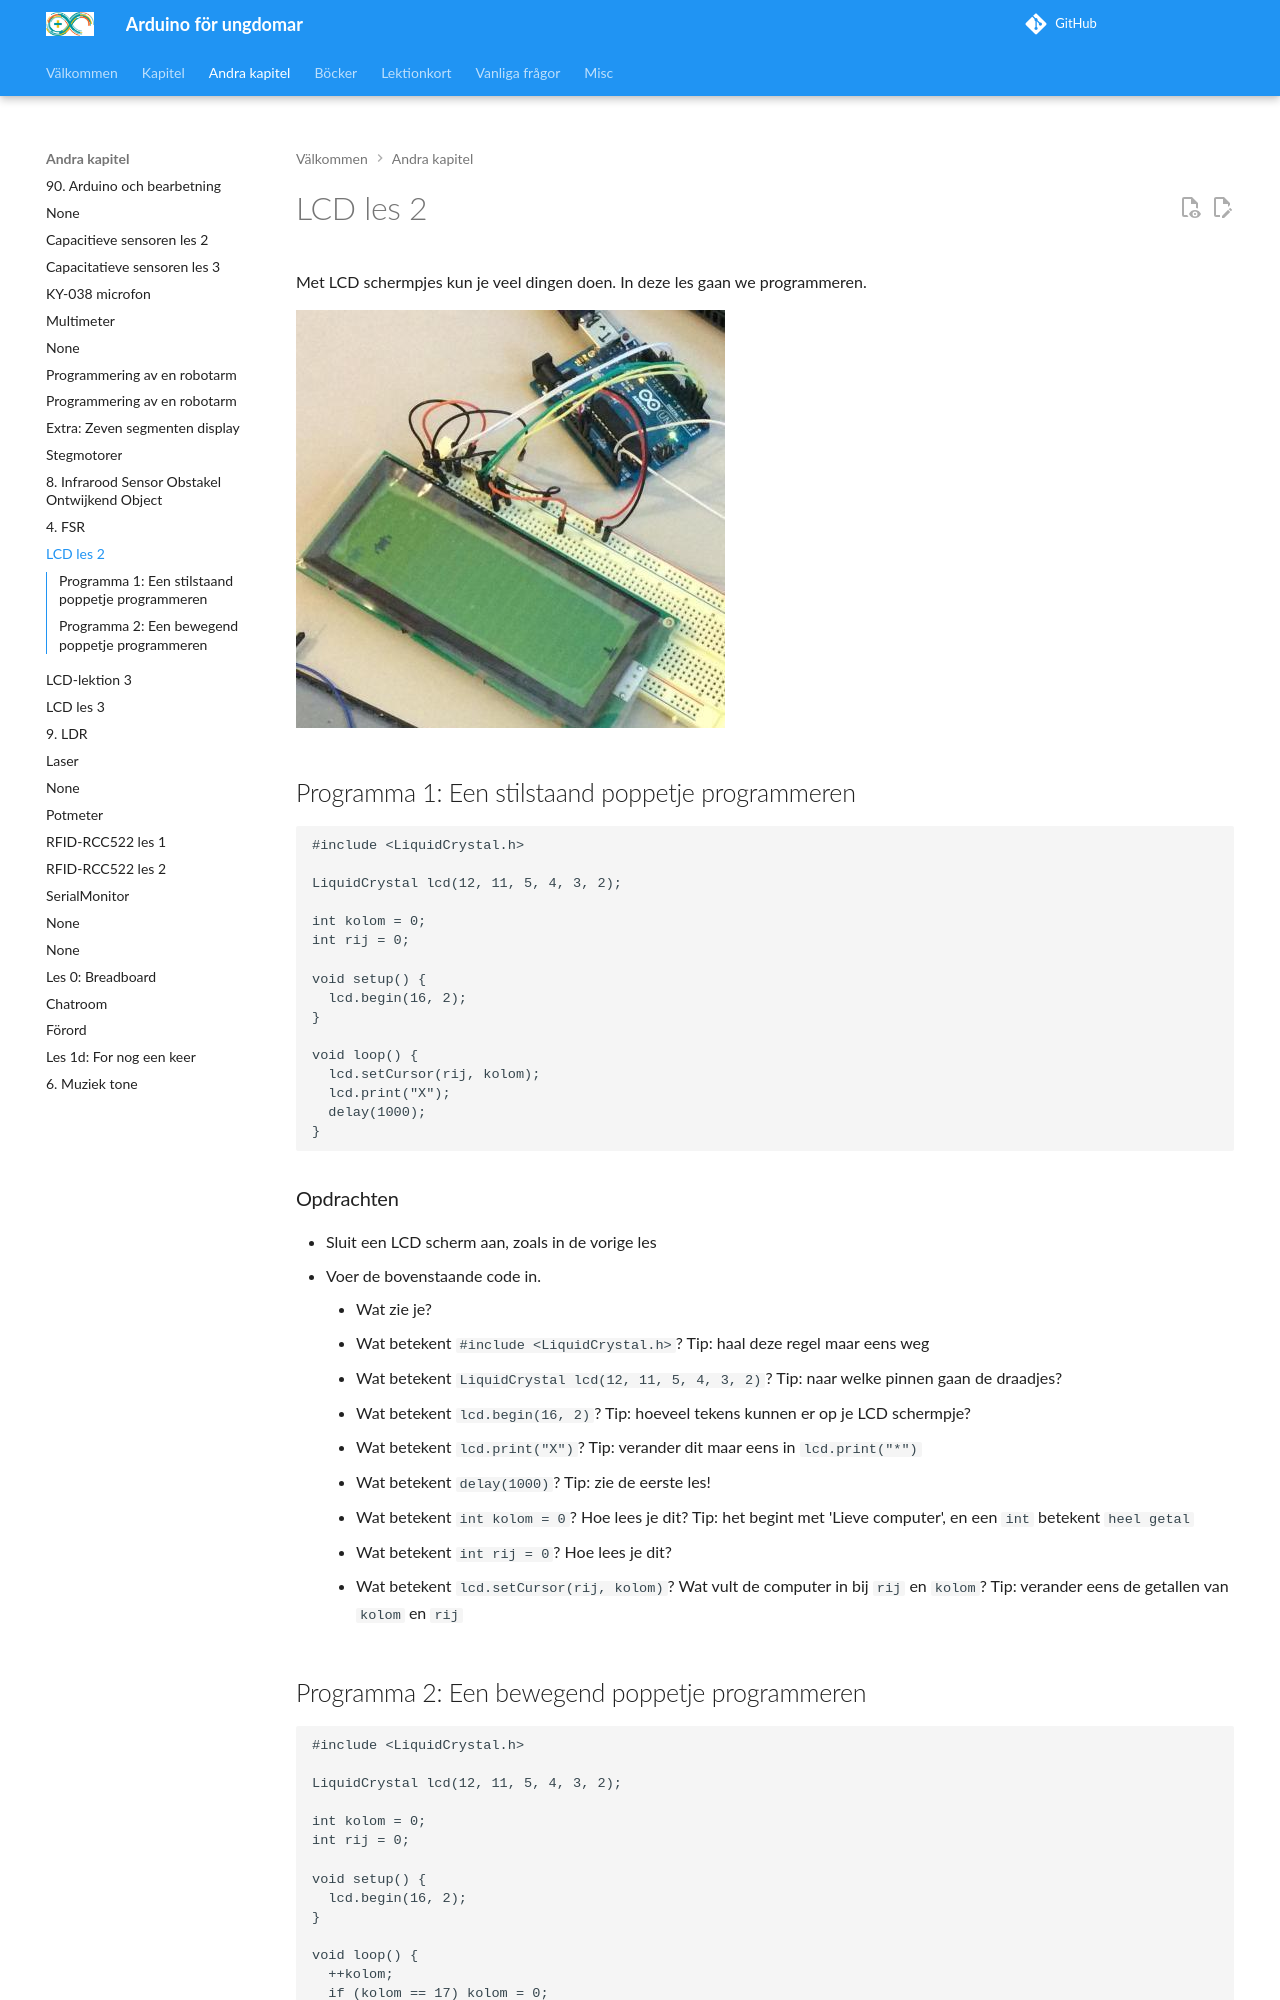

repository: richelbilderbeek/arduino_foer_ungdomar · page: kapitel/LCD2/index.html · generator: mkdocs

# LCD les 2

Met LCD schermpjes kun je veel dingen doen. In deze les gaan we programmeren.

![ArduinoInvaders is een spel dat werkt met een LCD](ArduinoInvaders.jpg)

## Programma 1: Een stilstaand poppetje programmeren

```
#include <LiquidCrystal.h>

LiquidCrystal lcd(12, 11, 5, 4, 3, 2);

int kolom = 0;
int rij = 0;

void setup() {
  lcd.begin(16, 2);
}

void loop() {
  lcd.setCursor(rij, kolom);
  lcd.print("X");
  delay(1000);
}
```

### Opdrachten

 * Sluit een LCD scherm aan, zoals in de vorige les
 * Voer de bovenstaande code in.
   * Wat zie je?
   * Wat betekent `#include <LiquidCrystal.h>`? Tip: haal deze regel maar eens weg
   * Wat betekent `LiquidCrystal lcd(12, 11, 5, 4, 3, 2)`? Tip: naar welke pinnen gaan de draadjes?
   * Wat betekent `lcd.begin(16, 2)`? Tip: hoeveel tekens kunnen er op je LCD schermpje?
   * Wat betekent `lcd.print("X")`? Tip: verander dit maar eens in `lcd.print("*")`
   * Wat betekent `delay(1000)`? Tip: zie de eerste les!
   * Wat betekent `int kolom = 0`? Hoe lees je dit? Tip: het begint met 'Lieve computer', en een `int` betekent `heel getal`
   * Wat betekent `int rij = 0`? Hoe lees je dit?
   * Wat betekent `lcd.setCursor(rij, kolom)`? Wat vult de computer in bij `rij` en `kolom`? Tip: verander eens de getallen van `kolom` en `rij`


## Programma 2: Een bewegend poppetje programmeren

```
#include <LiquidCrystal.h>

LiquidCrystal lcd(12, 11, 5, 4, 3, 2);

int kolom = 0;
int rij = 0;

void setup() {
  lcd.begin(16, 2);
}

void loop() {
  ++kolom;
  if (kolom == 17) kolom = 0;
  lcd.clear();
  lcd.setCursor(rij, kolom);
  lcd.print("X");
  delay(1000);
}
```
